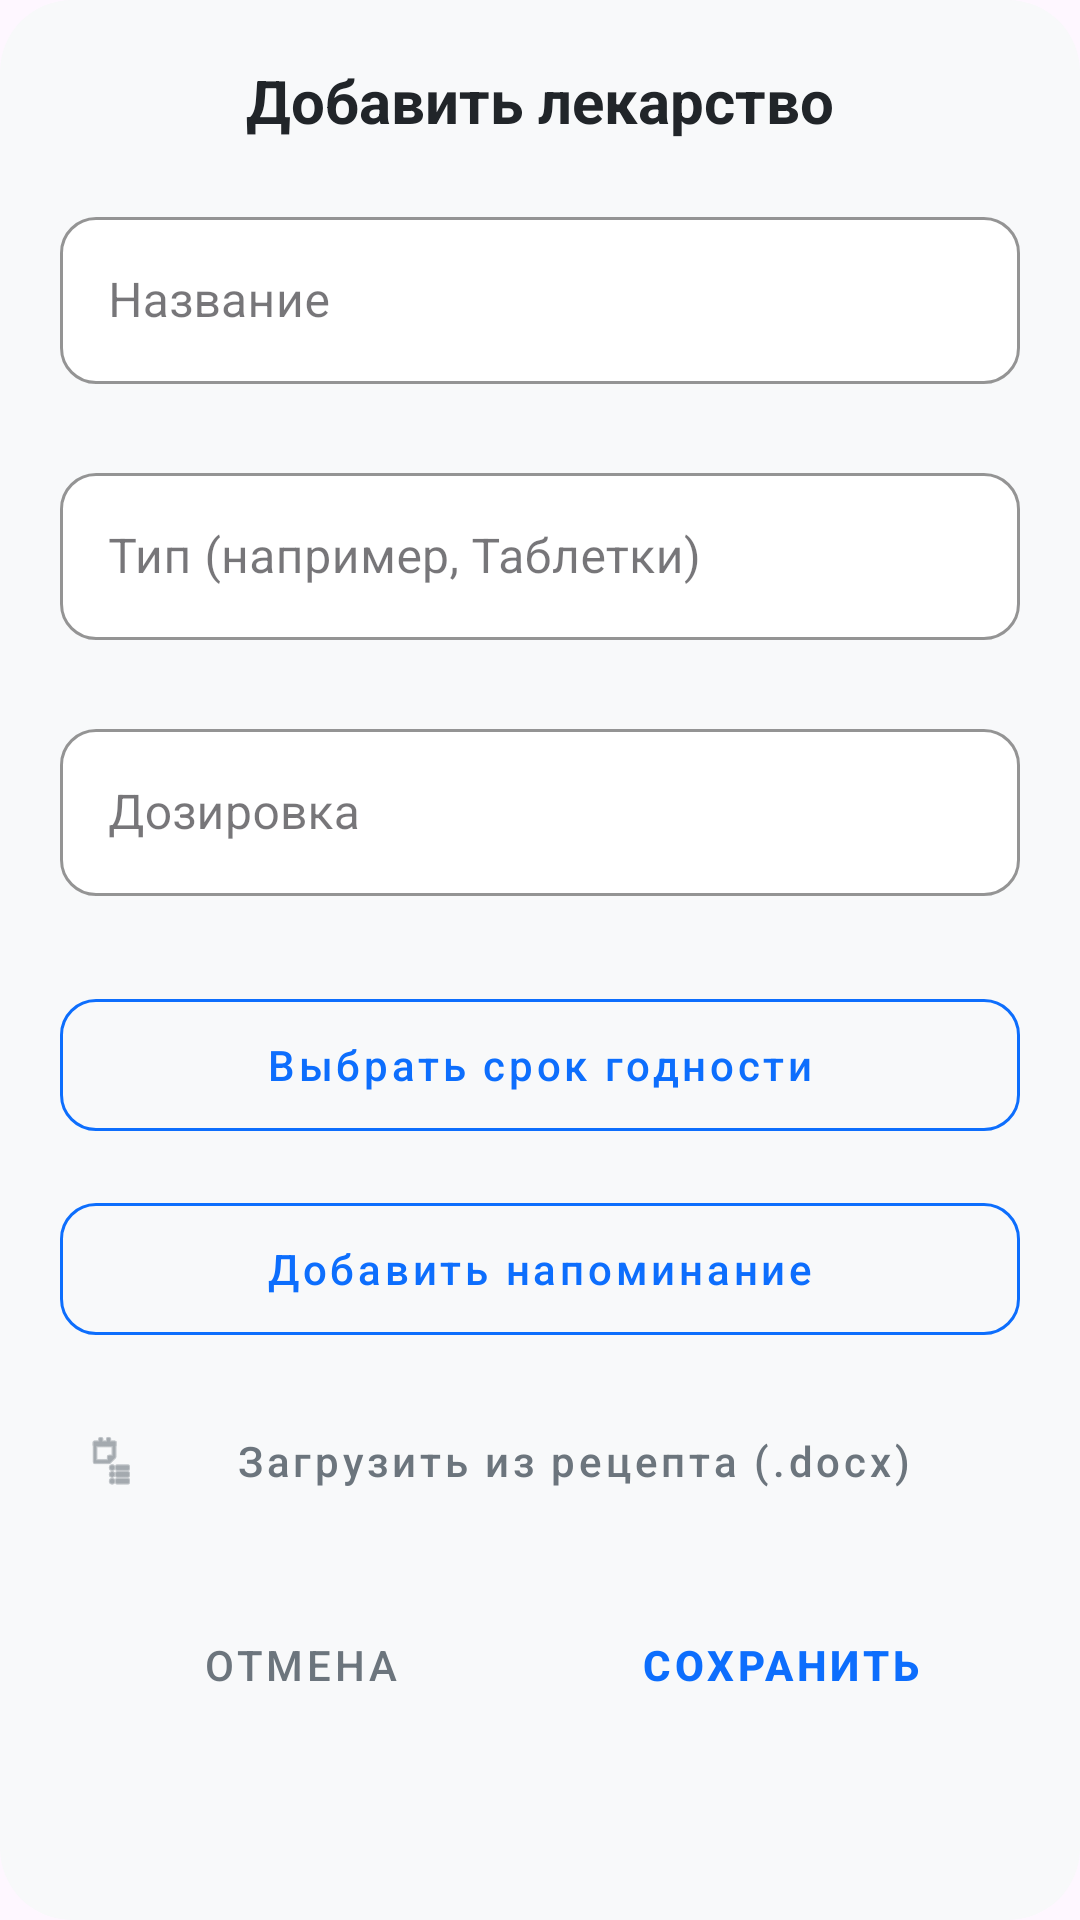

Layout XML and referenced resources for this Android screen:
<!-- AndroidManifest.xml: application theme Theme.Aptechka -->
<!-- res/layout/dialog_add_medication.xml -->
<?xml version="1.0" encoding="utf-8"?>
<LinearLayout xmlns:android="http://schemas.android.com/apk/res/android"
    xmlns:app="http://schemas.android.com/apk/res-auto"
    android:layout_width="match_parent"
    android:layout_height="wrap_content"
    android:orientation="vertical"
    android:padding="20dp"
    android:background="@drawable/dialog_background_rounded"
    android:backgroundTint="@color/screen_background">

    <TextView
        android:layout_width="match_parent"
        android:layout_height="wrap_content"
        android:layout_marginBottom="20dp"
        android:text="Добавить лекарство"
        android:textColor="@color/text_primary"
        android:textSize="20sp"
        android:textStyle="bold"
        android:gravity="center"
        android:textAlignment="center" />

    <com.google.android.material.textfield.TextInputLayout
        android:id="@+id/tilName"
        style="@style/Widget.MaterialComponents.TextInputLayout.OutlinedBox"
        android:layout_width="match_parent"
        android:layout_height="wrap_content"
        app:boxBackgroundColor="@color/surface_color"
        app:boxCornerRadiusBottomEnd="12dp"
        app:boxCornerRadiusBottomStart="12dp"
        app:boxCornerRadiusTopEnd="12dp"
        app:boxCornerRadiusTopStart="12dp"
        app:boxStrokeColor="@color/empty_btn_text"
        app:hintTextColor="@color/text_secondary"
        app:errorEnabled="true"
        android:hint="Название">

        <com.google.android.material.textfield.TextInputEditText
            android:id="@+id/etName"
            android:layout_width="match_parent"
            android:layout_height="wrap_content"
            android:textColor="@color/text_primary"
            android:maxLines="1"
            android:maxLength="40"
            android:inputType="textCapSentences" />
    </com.google.android.material.textfield.TextInputLayout>

    <com.google.android.material.textfield.TextInputLayout
        android:id="@+id/tilType"
        style="@style/Widget.MaterialComponents.TextInputLayout.OutlinedBox"
        android:layout_width="match_parent"
        android:layout_height="wrap_content"
        android:layout_marginTop="4dp"
        app:boxBackgroundColor="@color/surface_color"
        app:boxCornerRadiusBottomEnd="12dp"
        app:boxCornerRadiusBottomStart="12dp"
        app:boxCornerRadiusTopEnd="12dp"
        app:boxCornerRadiusTopStart="12dp"
        app:boxStrokeColor="@color/empty_btn_text"
        app:hintTextColor="@color/text_secondary"
        app:errorEnabled="true"
        android:hint="Тип (например, Таблетки)">

        <com.google.android.material.textfield.TextInputEditText
            android:id="@+id/etType"
            android:layout_width="match_parent"
            android:layout_height="wrap_content"
            android:textColor="@color/text_primary"
            android:maxLines="1"
            android:maxLength="30"
            android:inputType="textCapSentences" />
    </com.google.android.material.textfield.TextInputLayout>

    <com.google.android.material.textfield.TextInputLayout
        android:id="@+id/tilDosage"
        style="@style/Widget.MaterialComponents.TextInputLayout.OutlinedBox"
        android:layout_width="match_parent"
        android:layout_height="wrap_content"
        android:layout_marginTop="4dp"
        app:boxBackgroundColor="@color/surface_color"
        app:boxCornerRadiusBottomEnd="12dp"
        app:boxCornerRadiusBottomStart="12dp"
        app:boxCornerRadiusTopEnd="12dp"
        app:boxCornerRadiusTopStart="12dp"
        app:boxStrokeColor="@color/empty_btn_text"
        app:hintTextColor="@color/text_secondary"
        app:errorEnabled="true"
        android:hint="Дозировка">

        <com.google.android.material.textfield.TextInputEditText
            android:id="@+id/etDosage"
            android:layout_width="match_parent"
            android:layout_height="wrap_content"
            android:textColor="@color/text_primary"
            android:maxLines="1"
            android:maxLength="30"
            android:inputType="text" />
    </com.google.android.material.textfield.TextInputLayout>

    <com.google.android.material.button.MaterialButton
        android:id="@+id/btnExpiryDate"
        style="@style/Widget.MaterialComponents.Button.OutlinedButton"
        android:layout_width="match_parent"
        android:layout_height="56dp"
        android:layout_marginTop="8dp"
        android:text="Выбрать срок годности"
        android:textAllCaps="false"
        android:textColor="@color/empty_btn_text"
        app:cornerRadius="12dp"
        app:strokeColor="@color/empty_btn_text" />

    <com.google.android.material.button.MaterialButton
        android:id="@+id/btnReminderTime"
        style="@style/Widget.MaterialComponents.Button.OutlinedButton"
        android:layout_width="match_parent"
        android:layout_height="56dp"
        android:layout_marginTop="12dp"
        android:text="Добавить напоминание"
        android:textAllCaps="false"
        android:textColor="@color/empty_btn_text"
        app:cornerRadius="12dp"
        app:strokeColor="@color/empty_btn_text" />

    <com.google.android.material.button.MaterialButton
        android:id="@+id/btnLoadDocx"
        style="@style/Widget.MaterialComponents.Button.TextButton"
        android:layout_width="match_parent"
        android:layout_height="56dp"
        android:layout_marginTop="8dp"
        android:text="Загрузить из рецепта (.docx)"
        android:textAllCaps="false"
        android:textColor="@color/text_secondary"
        app:cornerRadius="12dp"
        app:icon="@android:drawable/ic_menu_agenda"
        app:iconTint="@color/text_secondary" />

    <LinearLayout
        android:layout_width="match_parent"
        android:layout_height="wrap_content"
        android:layout_marginTop="16dp"
        android:orientation="horizontal">

        <com.google.android.material.button.MaterialButton
            android:id="@+id/btnCancel"
            style="@style/Widget.MaterialComponents.Button.TextButton"
            android:layout_width="0dp"
            android:layout_height="wrap_content"
            android:layout_weight="1"
            android:text="Отмена"
            android:textColor="@color/text_secondary" />

        <com.google.android.material.button.MaterialButton
            android:id="@+id/btnSave"
            style="@style/Widget.MaterialComponents.Button.TextButton"
            android:layout_width="0dp"
            android:layout_height="wrap_content"
            android:layout_weight="1"
            android:text="Сохранить"
            android:textColor="@color/empty_btn_text"
            android:textStyle="bold" />
    </LinearLayout>
</LinearLayout>
<!-- resources referenced by this layout -->
<resources>
  <color name="empty_btn_text">#0D6EFD</color>
  <color name="screen_background">#F8F9FA</color>
  <color name="surface_color">#FFFFFF</color>
  <color name="text_primary">#212529</color>
  <color name="text_secondary">#6C757D</color>
  <!-- drawable dialog_background_rounded (drawable) -->
  <?xml version="1.0" encoding="utf-8"?>
  <shape xmlns:android="http://schemas.android.com/apk/res/android">
      <solid android:color="#FFFFFF" />
  
      <corners android:radius="24dp" />
  </shape>
  <style name="Theme.Aptechka" parent="Base.Theme.Aptechka" />
  <style name="Base.Theme.Aptechka" parent="Theme.Material3.DayNight.NoActionBar">
          
          
      </style>
</resources>
